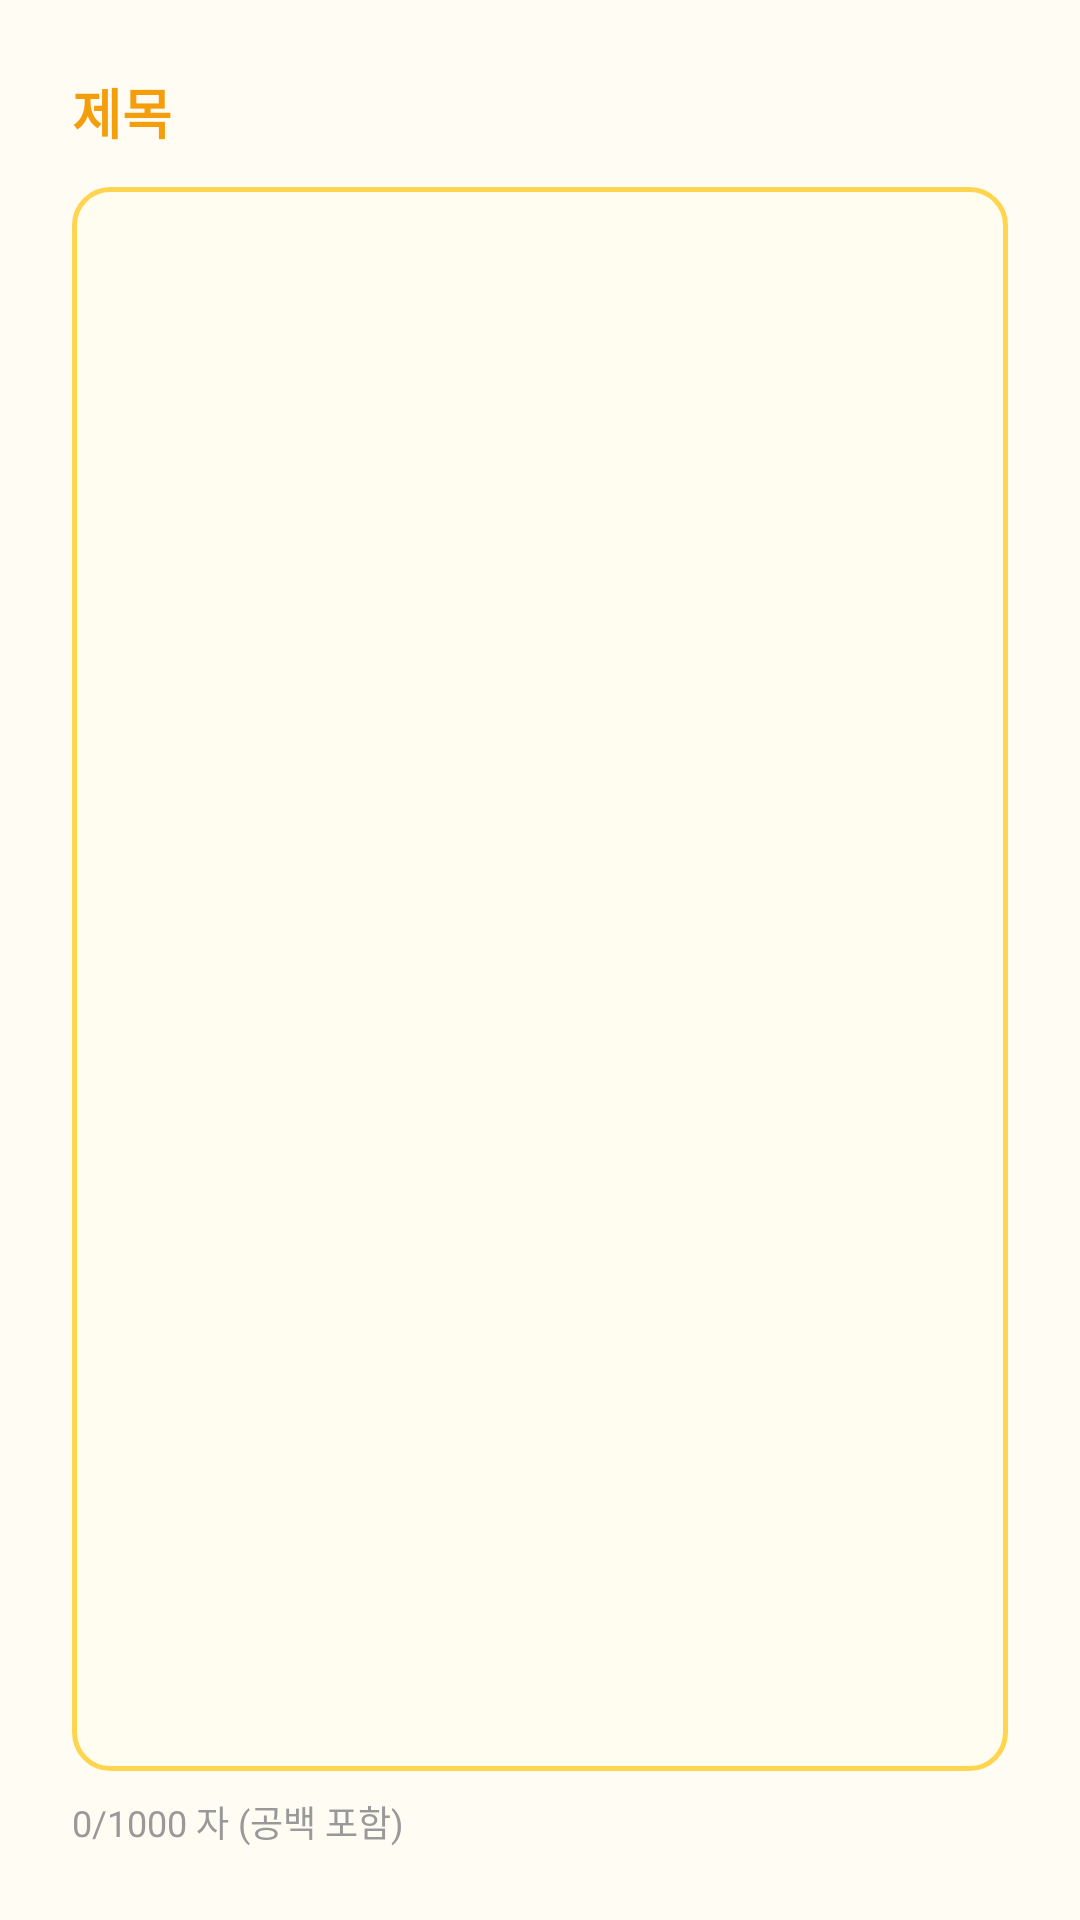

Layout XML and referenced resources for this Android screen:
<!-- AndroidManifest.xml: application theme Theme.ChatApp -->
<!-- res/layout/fragment_intro_section.xml -->
<?xml version="1.0" encoding="utf-8"?>
<LinearLayout xmlns:android="http://schemas.android.com/apk/res/android"
    android:orientation="vertical"
    android:padding="24dp"
    android:background="#FFFCF4"
    android:layout_width="match_parent"
    android:layout_height="match_parent">

    
    <TextView
        android:id="@+id/sectionTitle"
        android:layout_width="wrap_content"
        android:layout_height="wrap_content"
        android:text="제목"
        android:textStyle="bold"
        android:textSize="18sp"
        android:textColor="#F59E0B"
        android:layout_marginBottom="12dp" />

    
    <EditText
        android:id="@+id/sectionEdit"
        android:layout_width="match_parent"
        android:layout_height="0dp"
        android:layout_weight="1"
        android:gravity="top"
        android:inputType="textMultiLine"
        android:maxLines="100"
        android:scrollbars="vertical"
        android:overScrollMode="always"
        android:fadingEdge="vertical"
        android:background="@drawable/bg_textbox_outline"
        android:padding="16dp"
        android:textSize="14sp"
        android:textColor="#000000" />

    
    <TextView
        android:id="@+id/charCounter"
        android:layout_width="wrap_content"
        android:layout_height="wrap_content"
        android:text="0/1000 자 (공백 포함)"
        android:textSize="12sp"
        android:textColor="#999999"
        android:layout_marginTop="8dp" />
</LinearLayout>
<!-- resources referenced by this layout -->
<resources>
  <!-- drawable bg_textbox_outline (drawable) -->
  <?xml version="1.0" encoding="utf-8"?>
  <shape xmlns:android="http://schemas.android.com/apk/res/android"
      android:shape="rectangle">
  
      
      <corners android:radius="12dp" />
  
      
      <stroke
          android:width="1.5dp"
          android:color="#FFD54F" />
  
      
      <solid android:color="#FFFDF0" />
  </shape>
  <style name="Theme.ChatApp" parent="Theme.MaterialComponents.DayNight.NoActionBar">
          
          <item name="colorPrimary">#FCD965</item>
          <item name="colorPrimaryVariant">#F9C449</item>
          <item name="colorOnPrimary">#000000</item>
  
          
          <item name="colorSecondary">#FFF3C6</item>
          <item name="colorSecondaryVariant">#F2E4B7</item>
          <item name="colorOnSecondary">#000000</item>
  
          
          <item name="android:statusBarColor">?attr/colorPrimaryVariant</item>
  
          
          <item name="popupMenuStyle">@style/CustomPopupMenu</item>
          <item name="android:textAppearance">@style/PopupMenuTextStyle</item>
          <item name="android:dropDownListViewStyle">@style/PopupMenuListView</item>
      </style>
  <style name="CustomPopupMenu" parent="Widget.MaterialComponents.PopupMenu">
          <item name="android:popupBackground">@drawable/popup_menu_background</item>
          <item name="android:dropDownWidth">180dp</item> 
          <item name="android:dropDownHorizontalOffset">-30dp</item> 
          <item name="android:layout_width">wrap_content</item> 
          <item name="android:maxWidth">180dp</item> 
      </style>
  <style name="PopupMenuTextStyle" parent="TextAppearance.AppCompat.Menu">
          <item name="android:textStyle">bold</item>
          <item name="android:textSize">16sp</item>
          <item name="android:textColor">#333333</item>
      </style>
  <style name="PopupMenuListView" parent="Widget.AppCompat.ListView.DropDown">
          <item name="android:background">@drawable/popup_menu_background</item>
      </style>
  <!-- drawable popup_menu_background (drawable) -->
  <?xml version="1.0" encoding="utf-8"?>
  <layer-list xmlns:android="http://schemas.android.com/apk/res/android">
      
      <item>
          <shape android:shape="rectangle">
              <solid android:color="#FFF8DC" />
              <corners android:radius="12dp" />
              <stroke android:width="1dp" android:color="#FCD965" />
          </shape>
      </item>
  
      
      <item android:left="1dp" android:top="1dp" android:right="1dp" android:bottom="1dp">
          <shape android:shape="rectangle">
              
              <solid android:color="@android:color/transparent"/>
          </shape>
      </item>
  </layer-list>
</resources>
